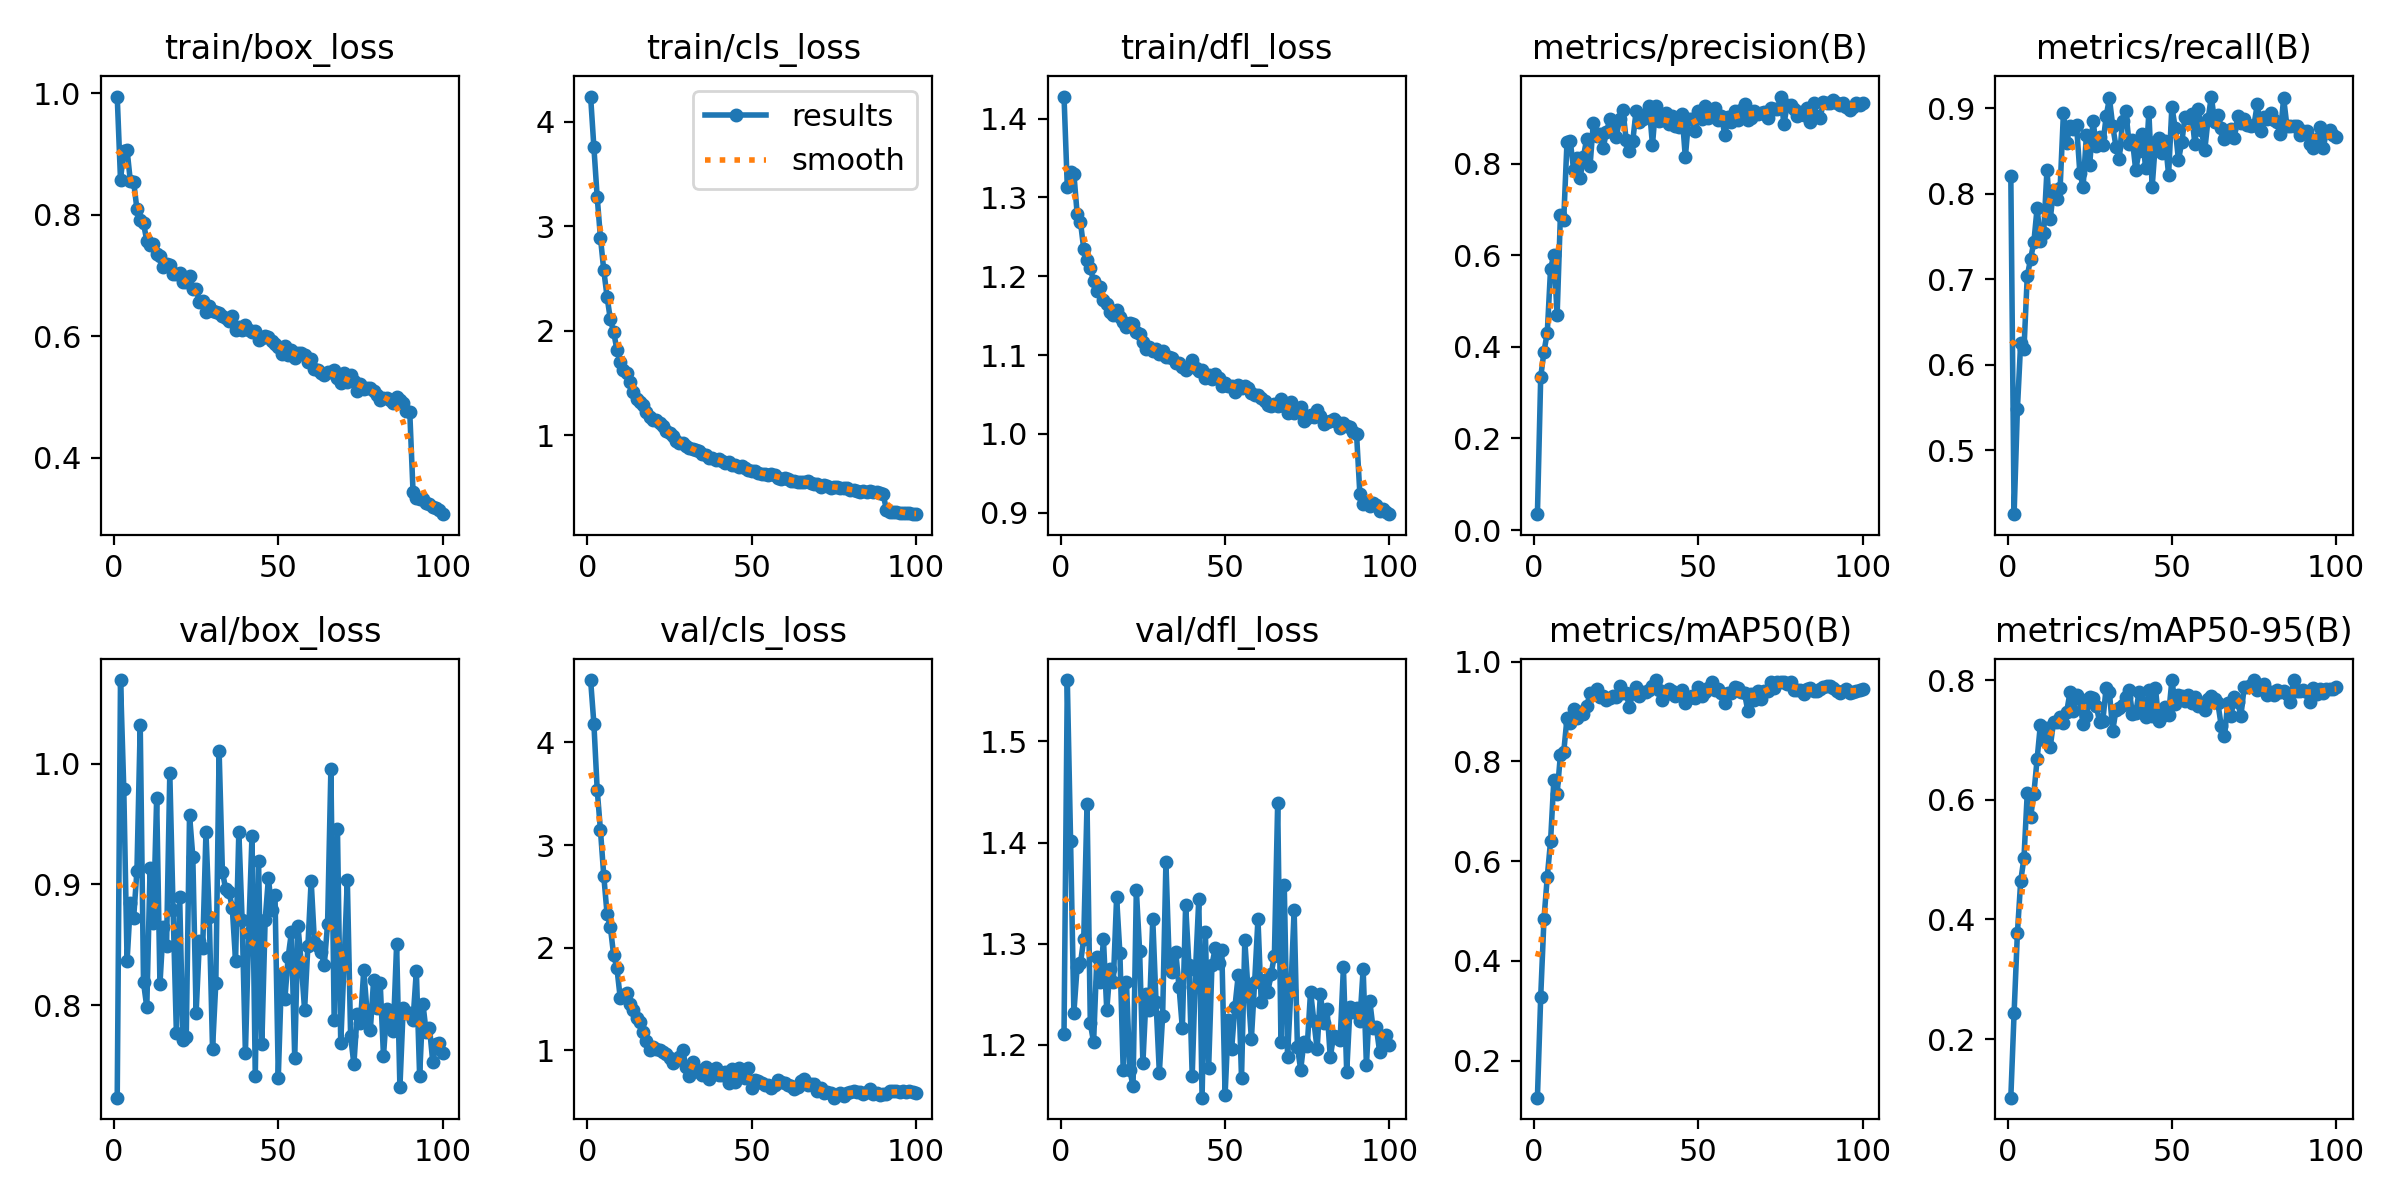

Values plotted in this chart, from the file beside it:
epoch, time, train/box_loss, train/cls_loss, train/dfl_loss, metrics/precision(B), metrics/recall(B), metrics/mAP50(B), metrics/mAP50-95(B), val/box_loss, val/cls_loss, val/dfl_loss, lr/pg0, lr/pg1, lr/pg2
1, 331.9, 0.9948, 4.243, 1.428, 0.0346, 0.8211, 0.1255, 0.1022, 0.7233, 4.608, 1.211, 0.0001098, 0.0001098, 0.0001098
2, 664.7, 0.8581, 3.755, 1.313, 0.3339, 0.4254, 0.3276, 0.2441, 1.069, 4.18, 1.561, 0.0002186, 0.0002186, 0.0002186
3, 997.4, 0.9056, 3.279, 1.332, 0.3899, 0.5481, 0.4842, 0.377, 0.9788, 3.541, 1.401, 0.0003253, 0.0003253, 0.0003253
4, 1326, 0.9068, 2.888, 1.33, 0.4311, 0.626, 0.5682, 0.464, 0.8366, 3.143, 1.232, 0.0003231, 0.0003231, 0.0003231
5, 1657, 0.8549, 2.579, 1.279, 0.5706, 0.6183, 0.6399, 0.5027, 0.8842, 2.703, 1.277, 0.0003198, 0.0003198, 0.0003198
6, 1986, 0.8543, 2.326, 1.269, 0.6012, 0.7038, 0.7625, 0.6111, 0.8722, 2.329, 1.281, 0.0003165, 0.0003165, 0.0003165
7, 2316, 0.8092, 2.109, 1.235, 0.4701, 0.7237, 0.7352, 0.5708, 0.9113, 2.205, 1.305, 0.0003132, 0.0003132, 0.0003132
8, 2645, 0.7915, 1.989, 1.221, 0.6884, 0.7432, 0.8131, 0.6097, 1.032, 1.929, 1.438, 0.0003099, 0.0003099, 0.0003099
9, 2977, 0.7859, 1.817, 1.21, 0.6771, 0.7835, 0.8184, 0.668, 0.8188, 1.804, 1.221, 0.0003066, 0.0003066, 0.0003066
10, 3305, 0.7571, 1.701, 1.194, 0.8484, 0.7452, 0.8862, 0.7259, 0.7981, 1.513, 1.203, 0.0003033, 0.0003033, 0.0003033
11, 3638, 0.7507, 1.627, 1.182, 0.8495, 0.7546, 0.877, 0.6992, 0.9137, 1.541, 1.287, 0.0003, 0.0003, 0.0003
12, 3969, 0.7526, 1.594, 1.187, 0.7873, 0.8282, 0.9039, 0.7202, 0.8683, 1.557, 1.262, 0.0002967, 0.0002967, 0.0002967
13, 4300, 0.7359, 1.512, 1.17, 0.8116, 0.7706, 0.8872, 0.6887, 0.9716, 1.452, 1.304, 0.0002934, 0.0002934, 0.0002934
14, 4627, 0.7319, 1.416, 1.165, 0.7692, 0.8051, 0.8988, 0.7303, 0.8172, 1.396, 1.235, 0.0002901, 0.0002901, 0.0002901
15, 4958, 0.7133, 1.348, 1.155, 0.8152, 0.7935, 0.8953, 0.7307, 0.8649, 1.315, 1.275, 0.0002868, 0.0002868, 0.0002868
16, 5285, 0.7195, 1.318, 1.151, 0.8551, 0.8069, 0.9108, 0.739, 0.8487, 1.279, 1.262, 0.0002835, 0.0002835, 0.0002835
17, 5615, 0.7168, 1.287, 1.157, 0.7943, 0.8943, 0.936, 0.7283, 0.9918, 1.176, 1.346, 0.0002803, 0.0002803, 0.0002803
18, 5942, 0.7031, 1.217, 1.148, 0.8889, 0.8597, 0.9357, 0.7472, 0.8787, 1.089, 1.291, 0.000277, 0.000277, 0.000277
19, 6272, 0.7022, 1.171, 1.142, 0.8606, 0.8796, 0.9446, 0.7796, 0.7772, 0.9998, 1.176, 0.0002737, 0.0002737, 0.0002737
20, 6598, 0.7047, 1.145, 1.136, 0.8658, 0.876, 0.929, 0.7478, 0.8891, 1.031, 1.262, 0.0002704, 0.0002704, 0.0002704
21, 6930, 0.6892, 1.145, 1.141, 0.8352, 0.8803, 0.9318, 0.7756, 0.7715, 1.012, 1.175, 0.0002671, 0.0002671, 0.0002671
22, 7257, 0.6896, 1.115, 1.14, 0.869, 0.8246, 0.9229, 0.7685, 0.7734, 1.005, 1.159, 0.0002638, 0.0002638, 0.0002638
23, 7588, 0.6997, 1.088, 1.129, 0.8968, 0.8086, 0.9276, 0.7263, 0.9576, 0.9841, 1.353, 0.0002605, 0.0002605, 0.0002605
24, 7915, 0.6782, 1.042, 1.127, 0.8868, 0.8691, 0.9315, 0.7401, 0.923, 0.969, 1.293, 0.0002572, 0.0002572, 0.0002572
25, 8245, 0.678, 1.015, 1.116, 0.8583, 0.8339, 0.9282, 0.7719, 0.7932, 0.9246, 1.182, 0.0002539, 0.0002539, 0.0002539
26, 8571, 0.6563, 0.9873, 1.108, 0.8989, 0.8858, 0.952, 0.7704, 0.8527, 0.8746, 1.251, 0.0002506, 0.0002506, 0.0002506
27, 8902, 0.6573, 0.9405, 1.11, 0.9181, 0.8556, 0.9379, 0.7571, 0.8468, 0.9096, 1.235, 0.0002473, 0.0002473, 0.0002473
28, 9229, 0.6398, 0.9196, 1.106, 0.8523, 0.867, 0.9361, 0.7305, 0.9431, 0.9366, 1.324, 0.000244, 0.000244, 0.000244
29, 9558, 0.6501, 0.925, 1.108, 0.8288, 0.8573, 0.9091, 0.7324, 0.873, 1.003, 1.242, 0.0002407, 0.0002407, 0.0002407
30, 9885, 0.6419, 0.8923, 1.102, 0.8488, 0.8907, 0.9375, 0.7875, 0.7635, 0.8371, 1.173, 0.0002374, 0.0002374, 0.0002374
31, 10215, 0.6395, 0.8735, 1.105, 0.9144, 0.9119, 0.9498, 0.7797, 0.8185, 0.7514, 1.229, 0.0002341, 0.0002341, 0.0002341
32, 10542, 0.6382, 0.8678, 1.097, 0.8917, 0.8795, 0.9304, 0.7158, 1.01, 0.8911, 1.38, 0.0002308, 0.0002308, 0.0002308
33, 10872, 0.6337, 0.8577, 1.098, 0.8975, 0.8552, 0.9398, 0.75, 0.9106, 0.8224, 1.282, 0.0002275, 0.0002275, 0.0002275
34, 11199, 0.6304, 0.8481, 1.097, 0.9081, 0.8412, 0.9399, 0.7533, 0.8958, 0.7907, 1.272, 0.0002242, 0.0002242, 0.0002242
35, 11534, 0.6258, 0.8147, 1.09, 0.9261, 0.8852, 0.9427, 0.758, 0.8939, 0.7626, 1.292, 0.0002209, 0.0002209, 0.0002209
36, 11885, 0.6338, 0.8124, 1.091, 0.8412, 0.8965, 0.9518, 0.7717, 0.8806, 0.8347, 1.257, 0.0002176, 0.0002176, 0.0002176
37, 12236, 0.6101, 0.78, 1.085, 0.9273, 0.8582, 0.9629, 0.7841, 0.8367, 0.7218, 1.217, 0.0002143, 0.0002143, 0.0002143
38, 12588, 0.6158, 0.7793, 1.081, 0.8934, 0.8628, 0.9433, 0.7432, 0.9434, 0.8062, 1.338, 0.000211, 0.000211, 0.000211
39, 12940, 0.6107, 0.7608, 1.085, 0.8949, 0.8278, 0.9238, 0.7447, 0.8706, 0.8282, 1.279, 0.0002077, 0.0002077, 0.0002077
40, 13288, 0.619, 0.7733, 1.093, 0.9106, 0.8497, 0.9342, 0.7801, 0.7603, 0.7594, 1.169, 0.0002044, 0.0002044, 0.0002044
41, 13639, 0.6098, 0.7527, 1.084, 0.8859, 0.8703, 0.9447, 0.7641, 0.8598, 0.7636, 1.274, 0.0002011, 0.0002011, 0.0002011
42, 13988, 0.6069, 0.7329, 1.08, 0.905, 0.8303, 0.9412, 0.7381, 0.94, 0.7947, 1.344, 0.0001978, 0.0001978, 0.0001978
43, 14340, 0.6079, 0.7371, 1.081, 0.8832, 0.8956, 0.9303, 0.7838, 0.7411, 0.6788, 1.148, 0.0001945, 0.0001945, 0.0001945
44, 14688, 0.5946, 0.7089, 1.071, 0.8805, 0.8081, 0.9356, 0.7398, 0.9189, 0.8177, 1.311, 0.0001912, 0.0001912, 0.0001912
45, 15038, 0.5972, 0.7128, 1.075, 0.9095, 0.8608, 0.9428, 0.7866, 0.7678, 0.6925, 1.178, 0.0001879, 0.0001879, 0.0001879
46, 15385, 0.6008, 0.6928, 1.07, 0.8138, 0.8655, 0.9178, 0.7314, 0.8701, 0.8301, 1.279, 0.0001846, 0.0001846, 0.0001846
47, 15735, 0.5988, 0.6995, 1.076, 0.8981, 0.8478, 0.9267, 0.7406, 0.9053, 0.7675, 1.296, 0.0001814, 0.0001814, 0.0001814
48, 16083, 0.5918, 0.6847, 1.07, 0.8983, 0.8616, 0.9311, 0.7548, 0.8787, 0.7324, 1.281, 0.0001781, 0.0001781, 0.0001781
49, 16433, 0.5865, 0.6647, 1.061, 0.8709, 0.8224, 0.9278, 0.7422, 0.8913, 0.8252, 1.294, 0.0001748, 0.0001748, 0.0001748
50, 16781, 0.5824, 0.6574, 1.064, 0.9153, 0.902, 0.9484, 0.8002, 0.7399, 0.6381, 1.15, 0.0001715, 0.0001715, 0.0001715
51, 17130, 0.5711, 0.6537, 1.061, 0.8986, 0.8775, 0.9308, 0.7603, 0.8259, 0.7163, 1.225, 0.0001682, 0.0001682, 0.0001682
52, 17478, 0.5838, 0.6389, 1.061, 0.9266, 0.8395, 0.9382, 0.7753, 0.8047, 0.699, 1.196, 0.0001649, 0.0001649, 0.0001649
53, 17826, 0.5694, 0.6317, 1.054, 0.8999, 0.8602, 0.9462, 0.7739, 0.8398, 0.6876, 1.238, 0.0001616, 0.0001616, 0.0001616
54, 18172, 0.5765, 0.6287, 1.063, 0.9138, 0.8902, 0.9589, 0.7659, 0.8603, 0.6604, 1.269, 0.0001583, 0.0001583, 0.0001583
55, 18521, 0.5635, 0.6174, 1.058, 0.9226, 0.889, 0.9431, 0.7757, 0.7563, 0.6609, 1.167, 0.000155, 0.000155, 0.000155
56, 18870, 0.5732, 0.6274, 1.06, 0.8963, 0.894, 0.9459, 0.7614, 0.8653, 0.6384, 1.303, 0.0001517, 0.0001517, 0.0001517
57, 19219, 0.5716, 0.6127, 1.058, 0.9054, 0.8581, 0.9374, 0.7718, 0.8342, 0.6675, 1.253, 0.0001484, 0.0001484, 0.0001484
58, 19566, 0.5686, 0.5926, 1.052, 0.862, 0.8994, 0.9173, 0.7563, 0.7961, 0.7136, 1.206, 0.0001451, 0.0001451, 0.0001451
59, 19914, 0.558, 0.5757, 1.049, 0.9015, 0.8744, 0.9363, 0.7619, 0.8486, 0.6962, 1.263, 0.0001418, 0.0001418, 0.0001418
60, 20259, 0.5621, 0.5863, 1.049, 0.8907, 0.851, 0.9378, 0.7494, 0.903, 0.6873, 1.324, 0.0001385, 0.0001385, 0.0001385
... 40 more rows
